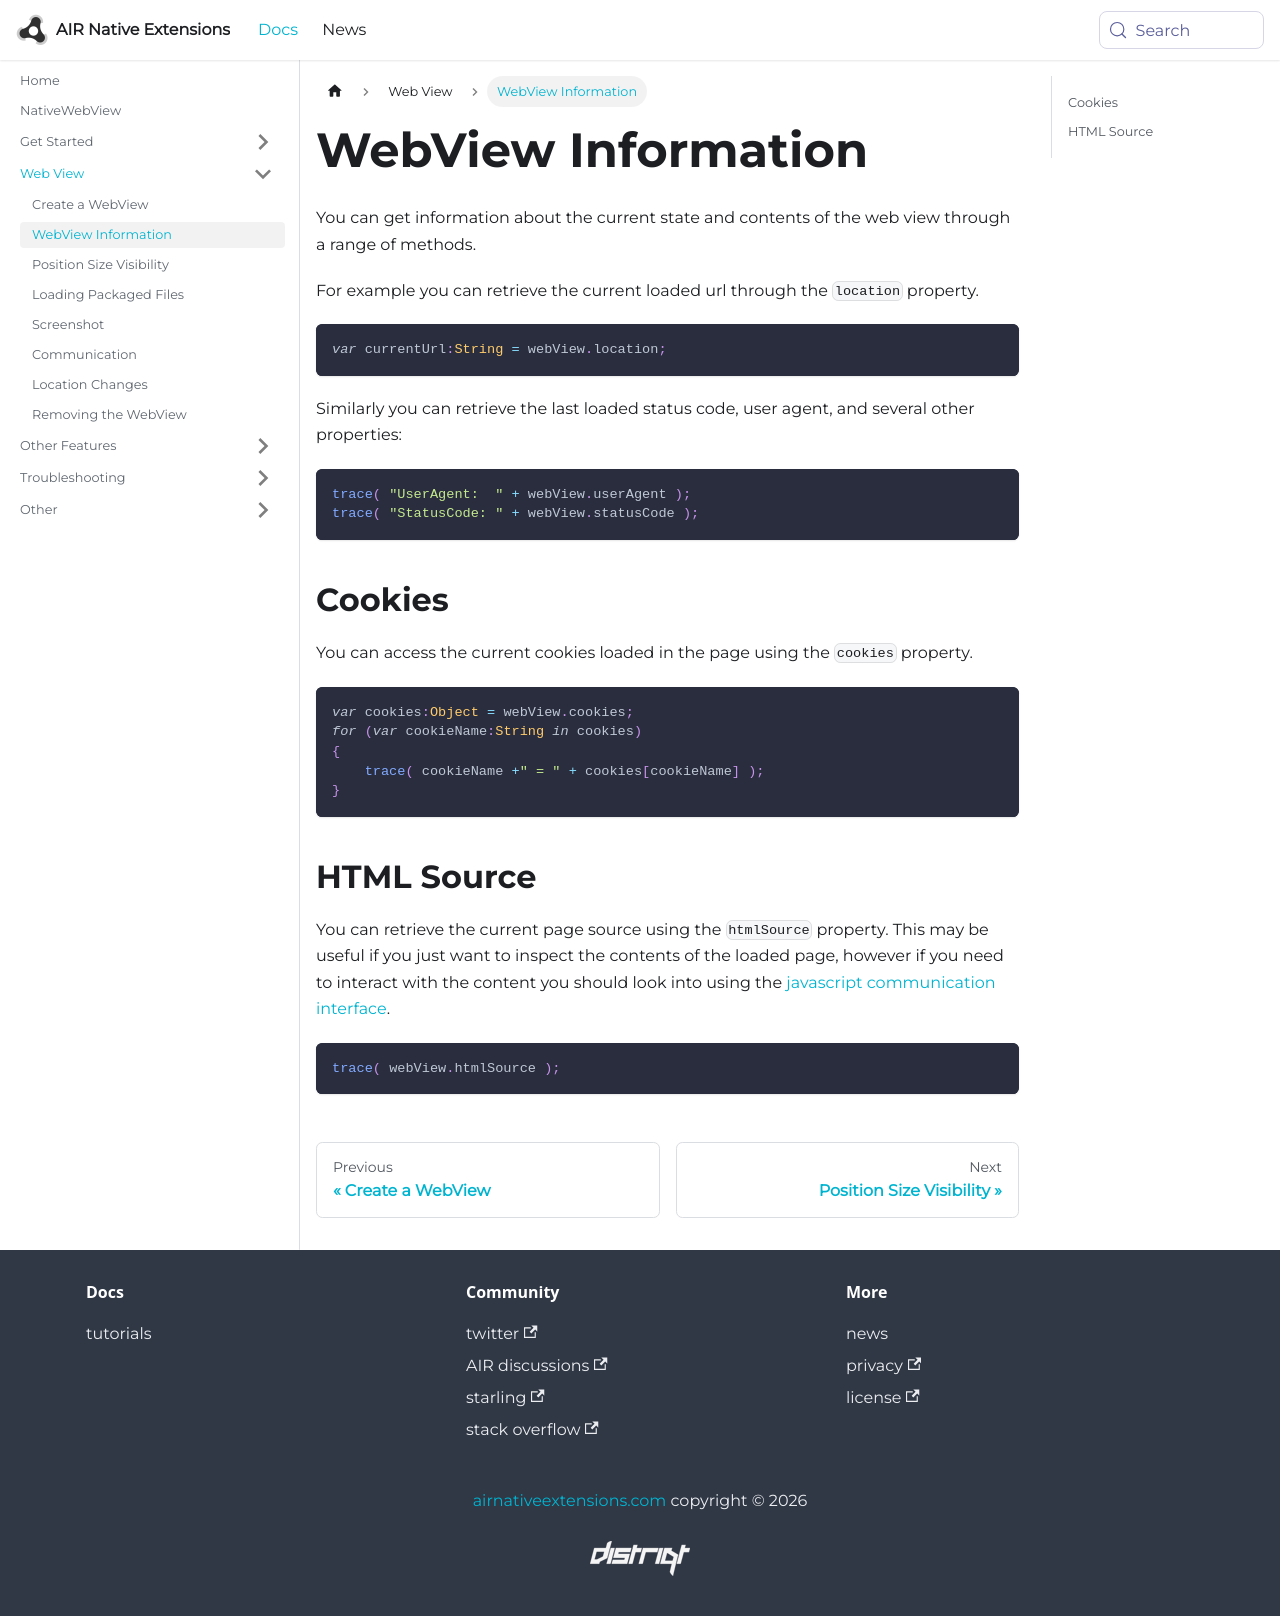

repository: airnativeextensions/nativeextensions-documentation · page: docs/nativewebview/webview-information/index.html · generator: docusaurus

---
title: WebView Information
sidebar_label: WebView Information
---


You can get information about the current state and contents of the web view through a range of methods.

For example you can retrieve the current loaded url through the `location` property.

```actionscript
var currentUrl:String = webView.location;
```

Similarly you can retrieve the last loaded status code, user agent, and several other properties:

```actionscript
trace( "UserAgent:  " + webView.userAgent );
trace( "StatusCode: " + webView.statusCode );
```



## Cookies

You can access the current cookies loaded in the page using the `cookies` property.

```actionscript
var cookies:Object = webView.cookies;
for (var cookieName:String in cookies)
{
    trace( cookieName +" = " + cookies[cookieName] );
}
```



## HTML Source

You can retrieve the current page source using the `htmlSource` property. This may be useful if you just want to inspect the contents of the loaded page, however if you need to interact with the content you should look into using the [javascript communication interface](communication.md).

```actionscript
trace( webView.htmlSource );
```
